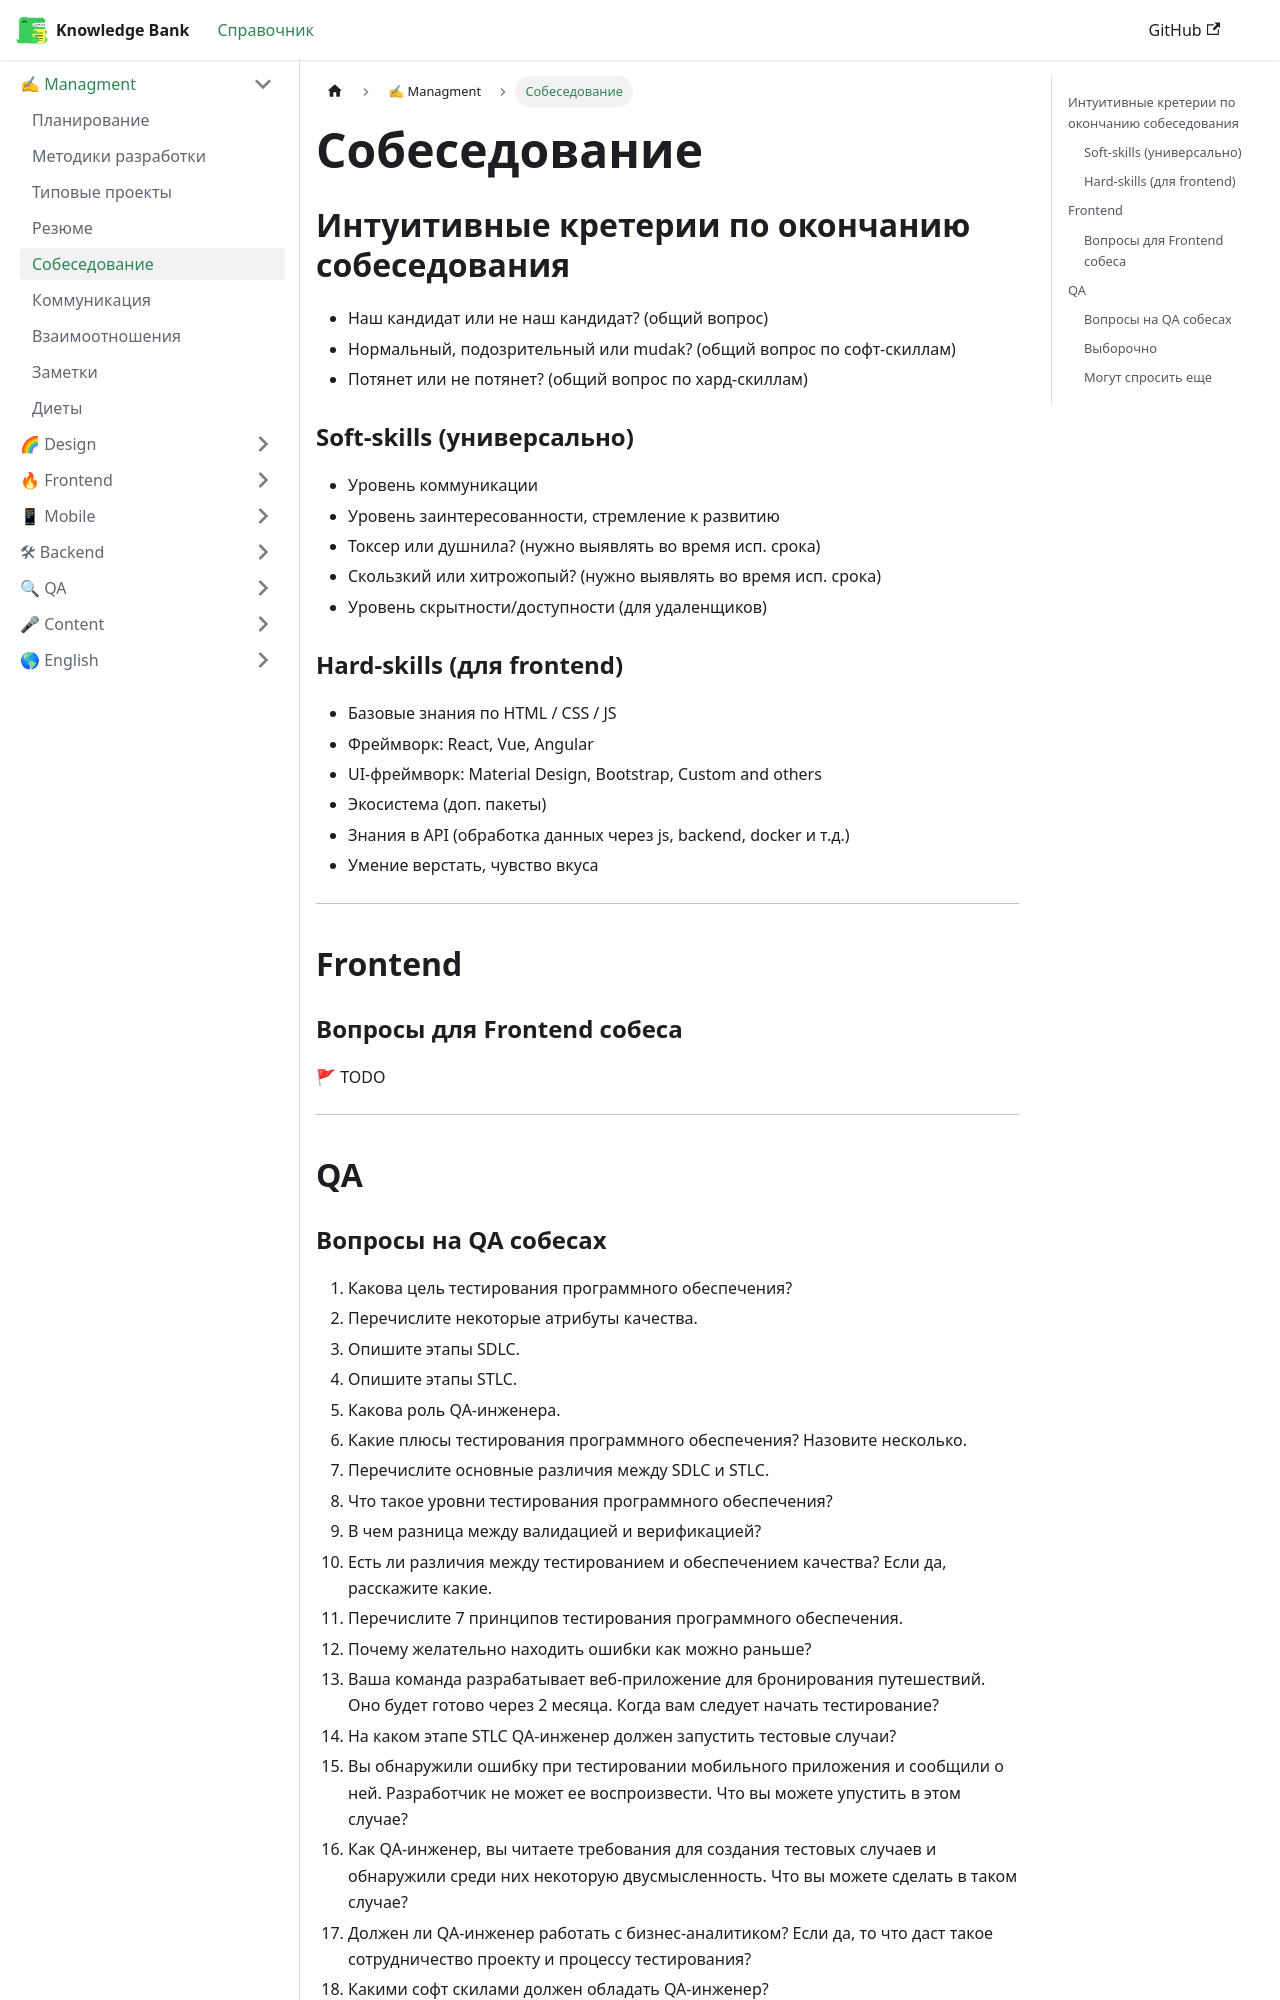

repository: EvgenyLeukhin/knowledge-bank · page: docs/managment/interview/index.html · generator: docusaurus

---
title: Собеседование
sidebar_position: 7
---

## Интуитивные кретерии по окончанию собеседования

- Наш кандидат или не наш кандидат? (общий вопрос)
- Нормальный, подозрительный или mudak? (общий вопрос по софт-скиллам)
- Потянет или не потянет? (общий вопрос по хард-скиллам)

### Soft-skills (универсально)

- Уровень коммуникации
- Уровень заинтересованности, стремление к развитию
- Токсер или душнила? (как проверить - TODO)
- Скользкий или хитрожопый? (как проверить - TODO)
- Уровень скрытности/доступности (для удаленщиков)

### Hard-skills (для frontend)

- Базовые знания по HTML / CSS / JS
- React-библиотека
- Около-React (экосистема, сборка, UI-фреймворки и т.д.)
- Знания в API (обработка данных через js, backend, docker и т.д.)
- Умение верстать, чувство вкуса

---

## Frontend

### Вопросы для Frontend собеса:

TODO

---

## QA
